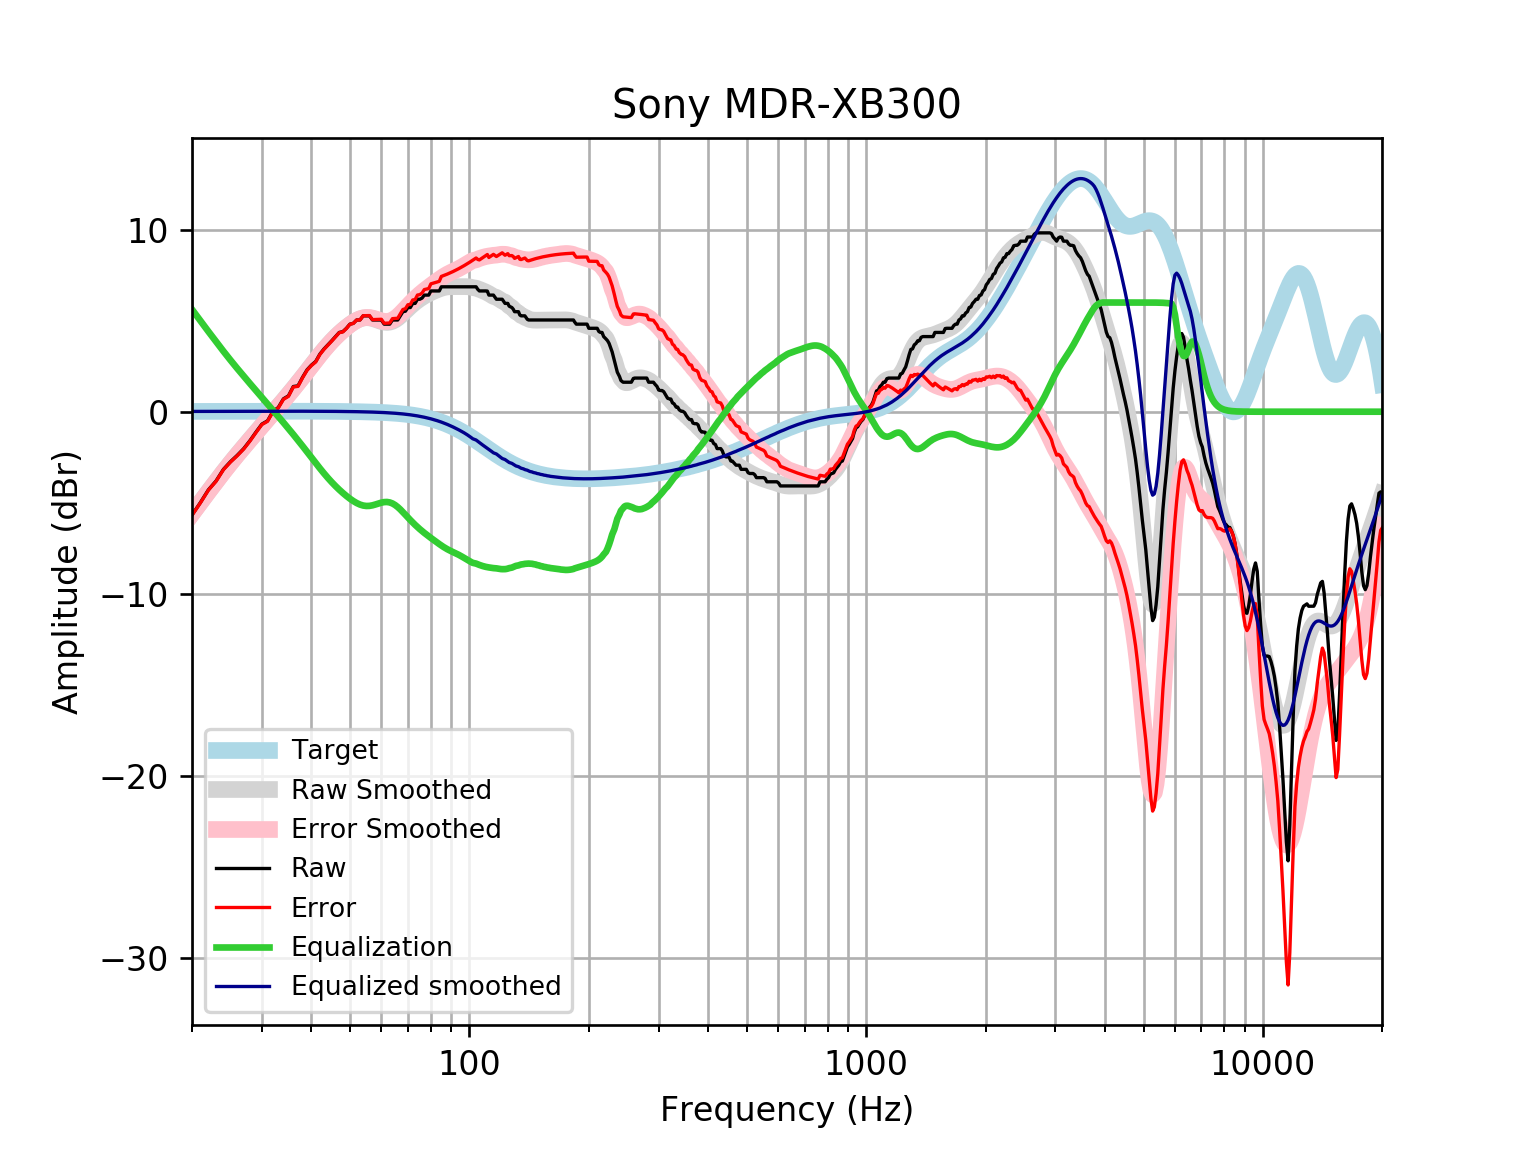

The data file committed next to this chart (first rows):
frequency, raw, error, smoothed, error_smoothed, equalization, equalized_raw, equalized_smoothed, target
20, -5.673, -5.69, -5.601, -5.618, 5.618, -0.0555, 0.01646, 0.01648
21, -4.99, -5.007, -4.977, -4.995, 4.995, 0.005512, 0.01765, 0.01765
22, -4.288, -4.307, -4.386, -4.405, 4.405, 0.1168, 0.01877, 0.01876
23, -3.802, -3.822, -3.828, -3.848, 3.848, 0.04612, 0.01984, 0.01983
24, -3.166, -3.187, -3.303, -3.323, 3.323, 0.1572, 0.02085, 0.02084
25, -2.746, -2.768, -2.813, -2.835, 2.835, 0.08908, 0.02181, 0.02179
26, -2.397, -2.42, -2.356, -2.379, 2.379, -0.01835, 0.02271, 0.02269
27, -2.027, -2.05, -1.927, -1.951, 1.951, -0.07561, 0.02355, 0.02353
28, -1.586, -1.61, -1.522, -1.547, 1.547, -0.03924, 0.02433, 0.02431
29, -1.115, -1.14, -1.135, -1.16, 1.16, 0.0455, 0.02504, 0.02502
30, -0.681, -0.7067, -0.7632, -0.7889, 0.7889, 0.1078, 0.02567, 0.02566
31, -0.5015, -0.5277, -0.4029, -0.4292, 0.4292, -0.07236, 0.02623, 0.02622
32, 0.02471, -0.001965, -0.05272, -0.0794, 0.0794, 0.1041, 0.02668, 0.02668
33, 0.2328, 0.2058, 0.2888, 0.2617, -0.2617, -0.0289, 0.02704, 0.02704
34, 0.7085, 0.6812, 0.6229, 0.5956, -0.5956, 0.1128, 0.02728, 0.02728
35, 0.8703, 0.8429, 0.9514, 0.924, -0.924, -0.0537, 0.0274, 0.0274
36, 1.384, 1.357, 1.276, 1.248, -1.248, 0.1357, 0.02739, 0.02739
37, 1.422, 1.394, 1.597, 1.57, -1.57, -0.1485, 0.02723, 0.02723
38, 1.896, 1.869, 1.916, 1.89, -1.89, 0.006272, 0.02691, 0.02692
39, 2.304, 2.277, 2.232, 2.206, -2.206, 0.09812, 0.02643, 0.02644
40, 2.562, 2.537, 2.542, 2.517, -2.517, 0.04586, 0.02578, 0.02579
41, 2.76, 2.735, 2.844, 2.819, -2.819, -0.05894, 0.02495, 0.02496
42, 3.163, 3.139, 3.132, 3.108, -3.108, 0.05503, 0.02393, 0.02393
43, 3.444, 3.421, 3.404, 3.382, -3.382, 0.06183, 0.02272, 0.02272
44, 3.671, 3.65, 3.658, 3.637, -3.637, 0.03493, 0.0213, 0.0213
45, 3.899, 3.88, 3.891, 3.871, -3.871, 0.02788, 0.01968, 0.01967
46, 4.127, 4.109, 4.105, 4.087, -4.087, 0.04045, 0.01785, 0.01783
47, 4.355, 4.339, 4.3, 4.284, -4.284, 0.07136, 0.01579, 0.01577
48, 4.4, 4.386, 4.478, 4.464, -4.464, -0.06447, 0.0135, 0.01347
49, 4.583, 4.572, 4.64, 4.629, -4.629, -0.04548, 0.01097, 0.01094
50, 4.811, 4.803, 4.785, 4.777, -4.777, 0.03396, 0.008186, 0.008144
51, 4.856, 4.851, 4.913, 4.908, -4.908, -0.05144, 0.005126, 0.00508
52, 5.039, 5.037, 5.018, 5.017, -5.017, 0.02232, 0.001774, 0.001724
53, 5.039, 5.041, 5.098, 5.1, -5.1, -0.06126, -0.001894, -0.001946
54, 5.267, 5.273, 5.149, 5.155, -5.155, 0.1121, -0.005905, -0.005958
55, 5.267, 5.277, 5.168, 5.179, -5.179, 0.0882, -0.01029, -0.01034
56, 5.267, 5.282, 5.158, 5.173, -5.173, 0.0934, -0.01508, -0.01514
57, 5.039, 5.059, 5.123, 5.143, -5.143, -0.1042, -0.02033, -0.02038
58, 5.039, 5.065, 5.07, 5.096, -5.096, -0.05754, -0.02607, -0.02611
59, 5.039, 5.071, 5.011, 5.044, -5.044, -0.004849, -0.03234, -0.03238
60, 5.039, 5.078, 4.957, 4.997, -4.997, 0.04245, -0.03921, -0.03925
61, 4.811, 4.858, 4.919, 4.965, -4.965, -0.1544, -0.04672, -0.04675
62, 4.811, 4.866, 4.904, 4.959, -4.959, -0.1483, -0.05494, -0.05496
63, 4.811, 4.875, 4.92, 4.984, -4.984, -0.1726, -0.06392, -0.06393
64, 5.039, 5.113, 4.966, 5.04, -5.04, -0.001238, -0.07372, -0.07373
65, 5.039, 5.123, 5.043, 5.127, -5.127, -0.08811, -0.0844, -0.08441
66, 5.039, 5.135, 5.143, 5.24, -5.24, -0.2006, -0.09604, -0.09603
67, 5.267, 5.376, 5.262, 5.371, -5.371, -0.1041, -0.1087, -0.1087
68, 5.495, 5.617, 5.392, 5.514, -5.514, -0.01926, -0.1224, -0.1224
69, 5.521, 5.658, 5.525, 5.662, -5.662, -0.141, -0.1372, -0.1372
70, 5.723, 5.876, 5.656, 5.809, -5.809, -0.08669, -0.1533, -0.1533
71, 5.723, 5.893, 5.782, 5.952, -5.952, -0.2294, -0.1706, -0.1706
72, 5.951, 6.14, 5.899, 6.088, -6.088, -0.1374, -0.1892, -0.1892
73, 5.951, 6.16, 6.007, 6.216, -6.216, -0.2656, -0.2092, -0.2092
74, 6.179, 6.409, 6.106, 6.337, -6.337, -0.1581, -0.2306, -0.2305
75, 6.179, 6.432, 6.196, 6.45, -6.45, -0.2713, -0.2535, -0.2534
76, 6.242, 6.519, 6.279, 6.557, -6.557, -0.315, -0.2778, -0.2778
77, 6.406, 6.71, 6.354, 6.658, -6.658, -0.2512, -0.3037, -0.3037
78, 6.406, 6.738, 6.423, 6.754, -6.754, -0.3474, -0.3312, -0.3312
79, 6.406, 6.767, 6.486, 6.846, -6.846, -0.4397, -0.3604, -0.3603
... 553 more rows
